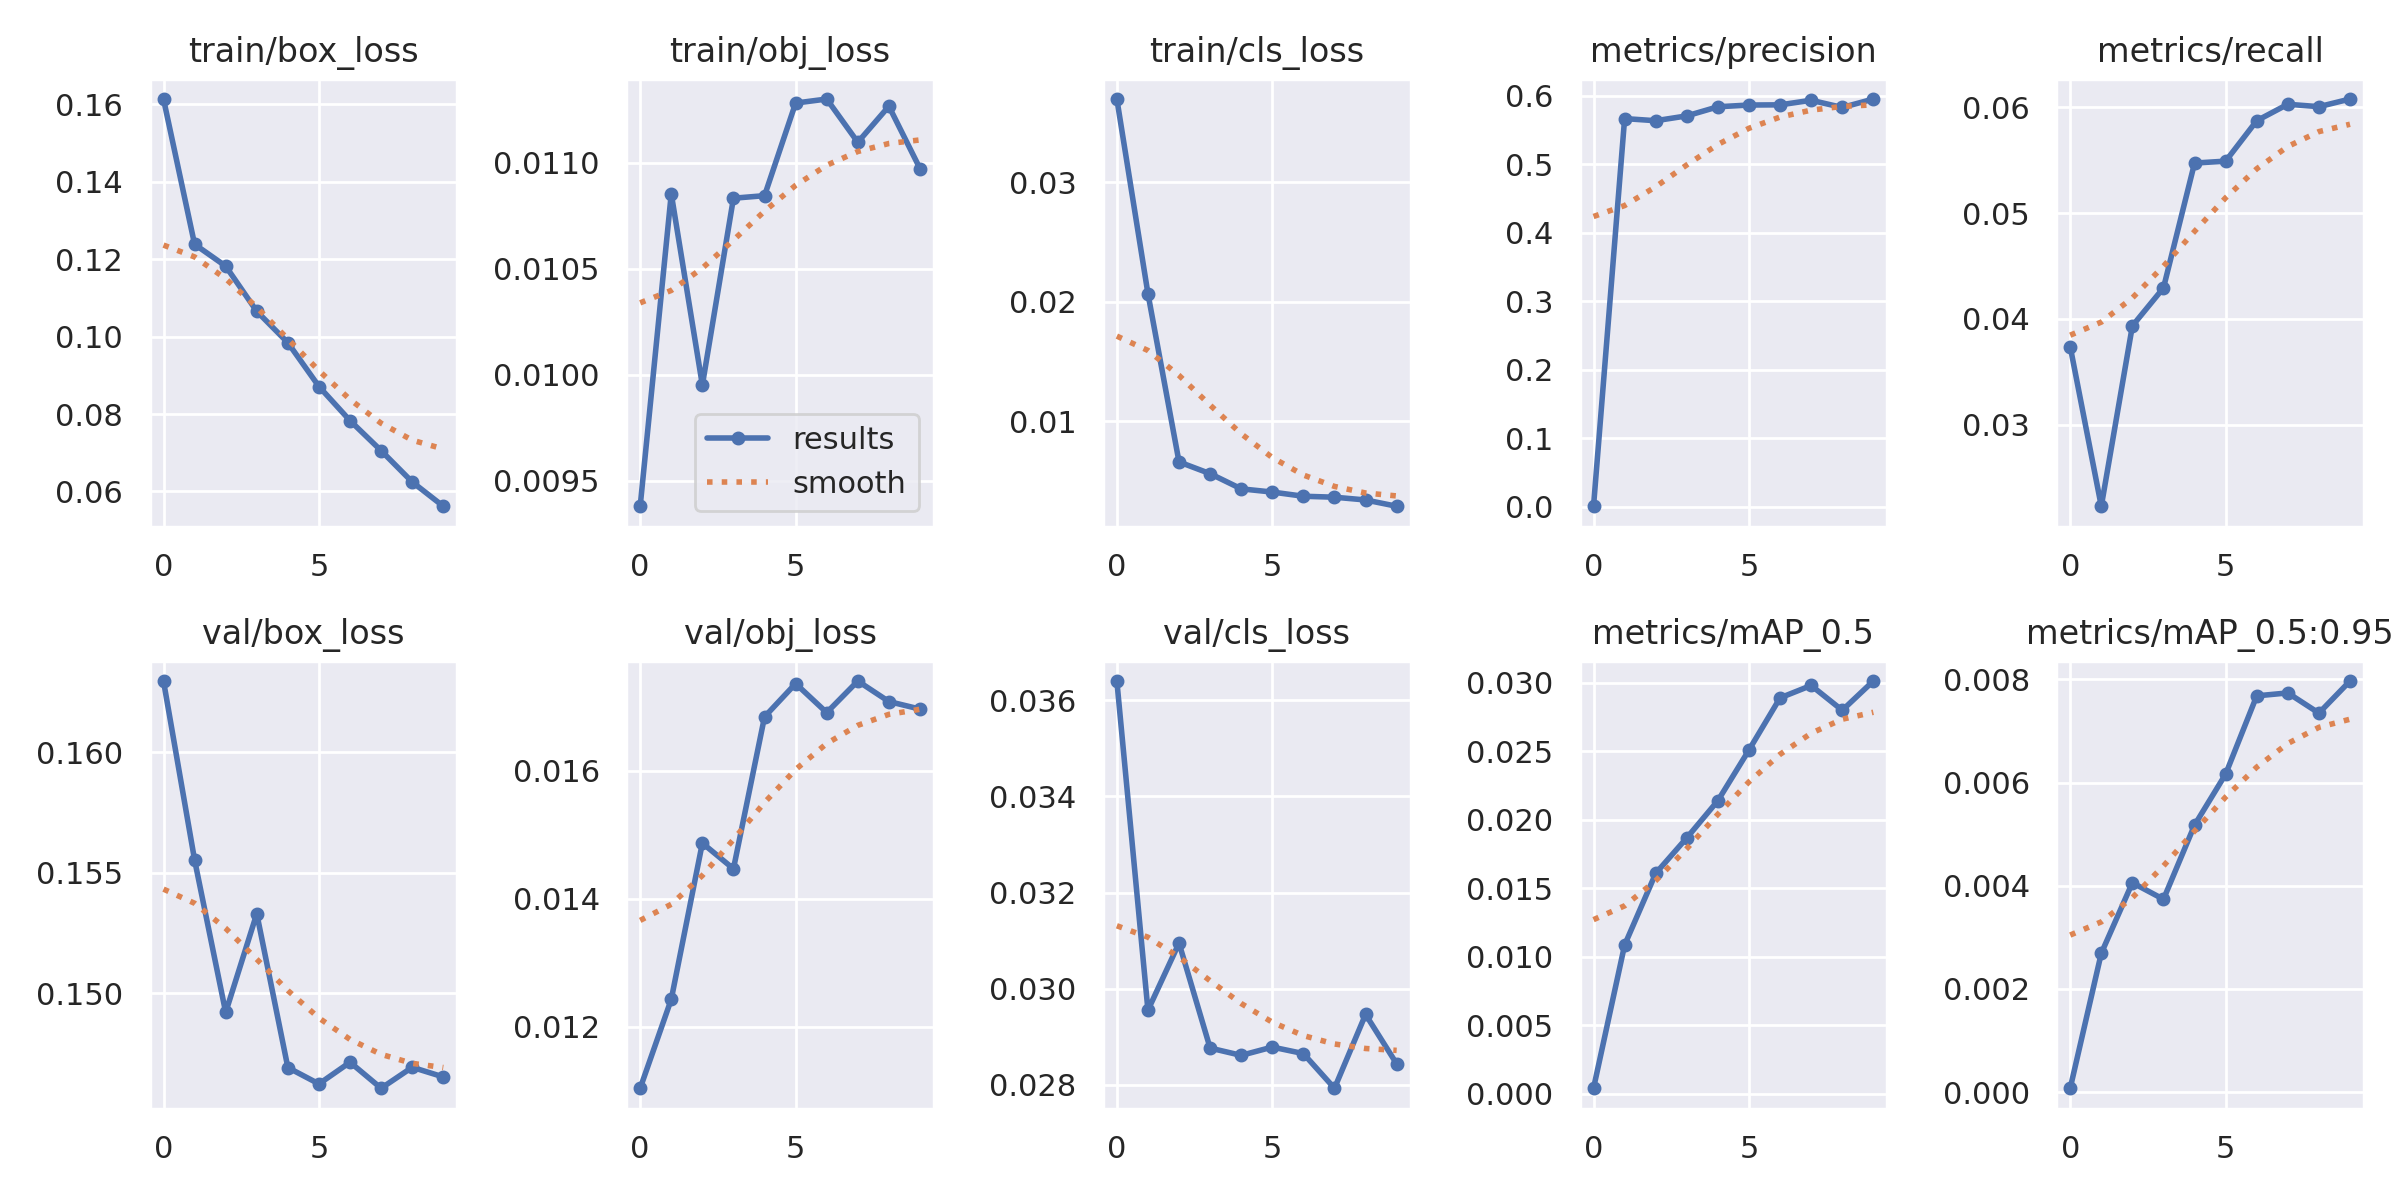

Data behind this chart, as committed beside it:
epoch, train/box_loss, train/obj_loss, train/cls_loss, metrics/precision, metrics/recall, metrics/mAP_0.5, metrics/mAP_0.5:0.95, val/box_loss, val/obj_loss, val/cls_loss, x/lr0, x/lr1, x/lr2
0, 0.1613, 0.009379, 0.03695, 0.0004562, 0.03738, 0.0003916, 7.5573e-05, 0.163, 0.01103, 0.0364, 0.0701, 0.003322, 0.003322
1, 0.1238, 0.01085, 0.02066, 0.567, 0.02229, 0.01086, 0.002691, 0.1555, 0.01243, 0.02955, 0.03944, 0.005997, 0.005997
2, 0.1182, 0.00995, 0.006578, 0.5639, 0.03934, 0.01609, 0.004058, 0.1492, 0.01487, 0.03095, 0.008123, 0.008011, 0.008011
3, 0.1065, 0.01083, 0.005595, 0.5709, 0.04293, 0.01869, 0.003737, 0.1533, 0.01447, 0.02876, 0.00703, 0.00703, 0.00703
4, 0.09842, 0.01084, 0.004326, 0.5842, 0.05473, 0.0214, 0.005175, 0.1469, 0.01684, 0.02861, 0.00703, 0.00703, 0.00703
5, 0.0871, 0.01128, 0.004057, 0.5868, 0.05492, 0.0251, 0.006163, 0.1462, 0.01736, 0.02879, 0.00604, 0.00604, 0.00604
6, 0.07829, 0.0113, 0.003706, 0.587, 0.05874, 0.02891, 0.007679, 0.1471, 0.01691, 0.02865, 0.00505, 0.00505, 0.00505
7, 0.07053, 0.0111, 0.003627, 0.5937, 0.06029, 0.02982, 0.007736, 0.1461, 0.0174, 0.02793, 0.00406, 0.00406, 0.00406
8, 0.06245, 0.01127, 0.003395, 0.5832, 0.06007, 0.028, 0.007345, 0.1469, 0.01708, 0.02946, 0.00307, 0.00307, 0.00307
9, 0.05618, 0.01097, 0.002869, 0.5956, 0.06079, 0.03014, 0.007966, 0.1465, 0.01697, 0.02844, 0.00208, 0.00208, 0.00208
